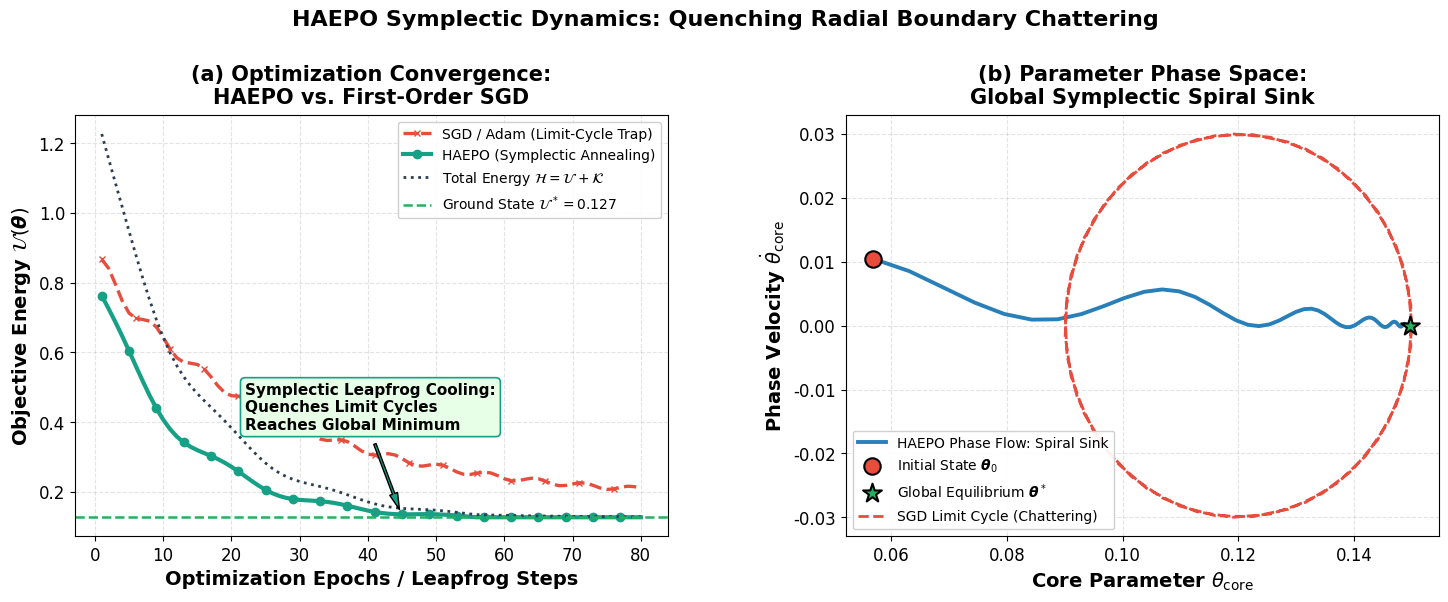

This figure's Python source:
import os
import numpy as np
import matplotlib.pyplot as plt

OUTPUT_DIR = "figures"
os.makedirs(OUTPUT_DIR, exist_ok=True)

plt.rcParams.update({
    'font.family': 'sans-serif',
    'font.sans-serif': ['DejaVu Sans', 'Arial'],
    'font.size': 13,
    'axes.labelsize': 14,
    'axes.titlesize': 15,
    'xtick.labelsize': 12,
    'ytick.labelsize': 12,
    'legend.fontsize': 11,
    'figure.titlesize': 16.5
})

np.random.seed(42)
n_iters = 80
t_steps = np.arange(1, n_iters + 1)
T0 = 1.0
cooling_rate = 0.05
temp = T0 * np.exp(-cooling_rate * t_steps)

haepo_loss = 0.68 * np.exp(-0.08 * t_steps) + 0.12 + 0.04 * temp * np.sin(0.4 * t_steps)
haepo_loss = np.maximum(haepo_loss, 0.127)
gd_loss = 0.68 * np.exp(-0.04 * t_steps) + 0.18 + 0.06 * np.sin(0.9 * t_steps) * (1.0 / np.sqrt(t_steps + 1))
kinetic_energy = 0.5 * (temp ** 1.5)
total_hamiltonian = haepo_loss + kinetic_energy

theta_core = 0.05 + 0.10 * (1.0 - np.exp(-0.07 * t_steps))
v_core = np.gradient(theta_core) + 0.005 * temp * np.cos(0.5 * t_steps)

fig, (ax1, ax2) = plt.subplots(1, 2, figsize=(15.5, 6.2))

# Panel (a)
ax1.plot(t_steps, gd_loss, color='#e74c3c', linewidth=2.4, linestyle='--', marker='x', markersize=5, markevery=5, label='SGD / Adam (Limit-Cycle Trap)')
ax1.plot(t_steps, haepo_loss, color='#16a085', linewidth=3.0, linestyle='-', marker='o', markersize=6, markevery=4, label='HAEPO (Symplectic Annealing)')
ax1.plot(t_steps, total_hamiltonian, color='#2c3e50', linewidth=2.0, linestyle=':', label='Total Energy $\\mathcal{H} = \\mathcal{U} + \\mathcal{K}$')
ax1.axhline(0.127, color='#27ae60', linestyle='--', linewidth=1.8, label='Ground State $\\mathcal{U}^* = 0.127$')

ax1.set_title('(a) Optimization Convergence:\nHAEPO vs. First-Order SGD', fontweight='bold', pad=8)
ax1.set_xlabel('Optimization Epochs / Leapfrog Steps', fontweight='bold')
ax1.set_ylabel('Objective Energy $\\mathcal{U}(\\boldsymbol{\\theta})$', fontweight='bold')
ax1.legend(loc='upper right', framealpha=0.92, edgecolor='#cccccc', fontsize=10)
ax1.grid(True, linestyle='--', alpha=0.35)

ax1.annotate('Symplectic Leapfrog Cooling:\nQuenches Limit Cycles\nReaches Global Minimum',
             xy=(45, 0.13), xytext=(22, 0.38),
             arrowprops=dict(facecolor='#16a085', shrink=0.08, width=1.8, headwidth=6),
             fontweight='bold', bbox=dict(boxstyle='round,pad=0.3', facecolor='#e6ffe6', edgecolor='#16a085', lw=1.2),
             fontsize=11)

# Panel (b)
ax2.plot(theta_core, v_core, color='#2980b9', linewidth=2.8, linestyle='-', label='HAEPO Phase Flow: Spiral Sink')
ax2.scatter(theta_core[0], v_core[0], color='#e74c3c', s=140, edgecolors='black', linewidth=1.5, label='Initial State $\\boldsymbol{\\theta}_0$', zorder=6)
ax2.scatter(theta_core[-1], v_core[-1], color='#27ae60', s=200, marker='*', edgecolors='black', linewidth=1.5, label='Global Equilibrium $\\boldsymbol{\\theta}^*$', zorder=7)

lc_theta = 0.12 + 0.03 * np.cos(np.linspace(0, 4*np.pi, 60))
lc_v = -0.03 * np.sin(np.linspace(0, 4*np.pi, 60))
ax2.plot(lc_theta, lc_v, color='#e74c3c', linewidth=2.0, linestyle='--', label='SGD Limit Cycle (Chattering)')

ax2.set_title('(b) Parameter Phase Space:\nGlobal Symplectic Spiral Sink', fontweight='bold', pad=8)
ax2.set_xlabel('Core Parameter $\\theta_{\\mathrm{core}}$', fontweight='bold')
ax2.set_ylabel('Phase Velocity $\\dot{\\theta}_{\\mathrm{core}}$', fontweight='bold')
ax2.legend(loc='lower left', framealpha=0.92, edgecolor='#cccccc', fontsize=10)
ax2.grid(True, linestyle='--', alpha=0.35)

plt.suptitle('HAEPO Symplectic Dynamics: Quenching Radial Boundary Chattering', fontweight='bold', fontsize=16, y=0.98)
plt.subplots_adjust(left=0.08, right=0.96, bottom=0.13, top=0.81, wspace=0.30)

out_pdf = os.path.join(OUTPUT_DIR, "haepo_learning_dynamics.pdf")
plt.savefig(out_pdf, format='pdf', bbox_inches='tight')
plt.close()
print("Saved haepo_learning_dynamics.pdf successfully.")
